Dataset: spectrograms_split (GitHub, yildiramdsa/sleep_apnea_classification_via_eeg_spectrograms_and_deep_learning). Classes: mild, moderate, normal, severe.

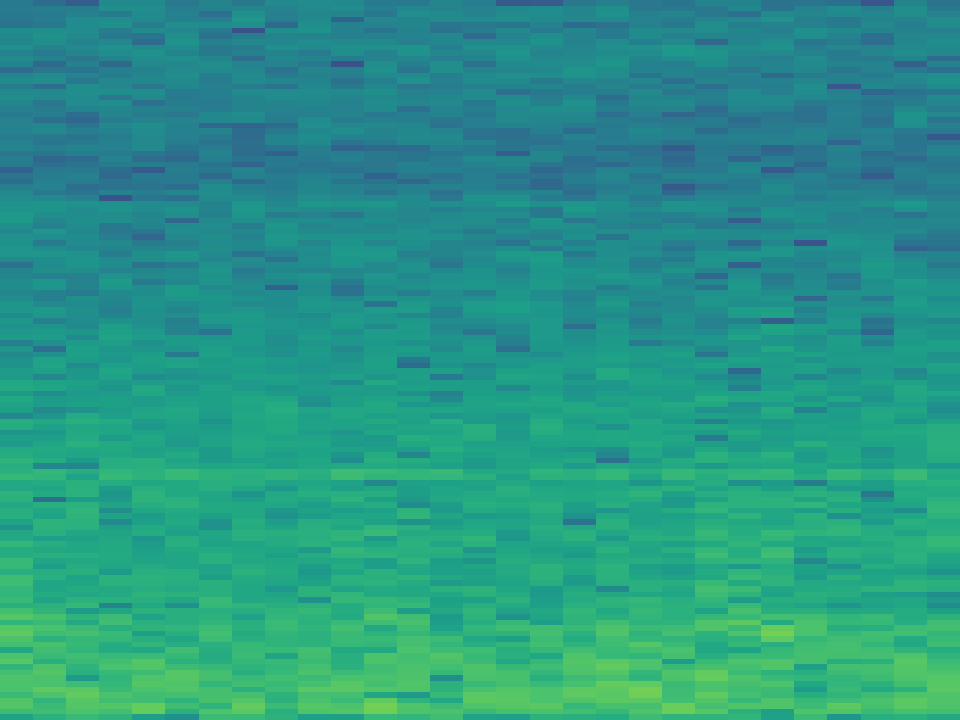
Label: moderate

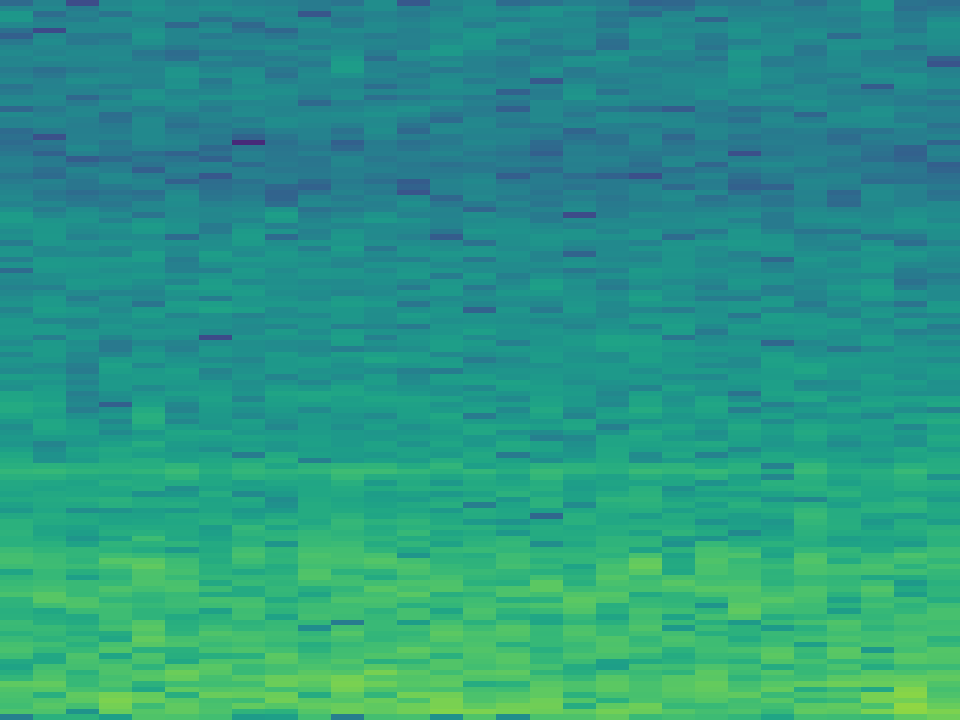
Label: mild

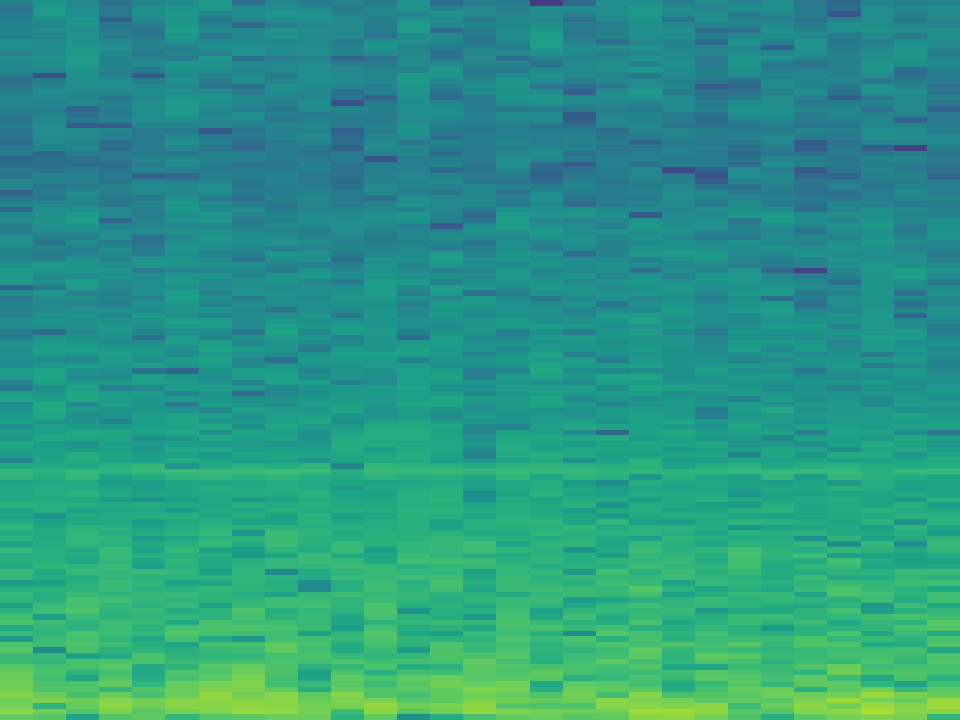
Label: severe

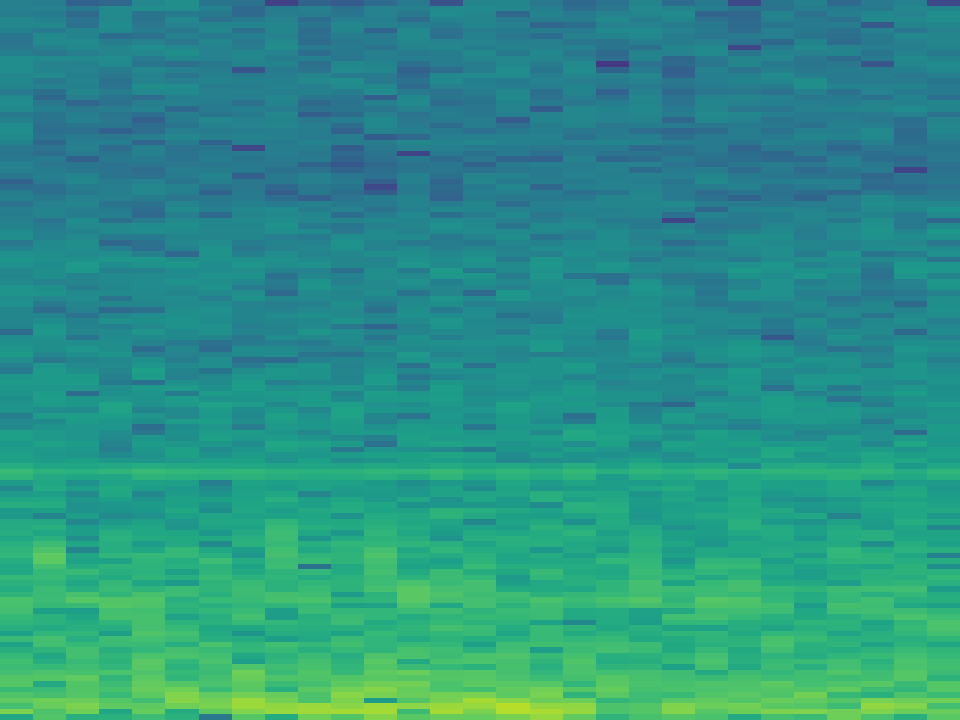
Label: normal

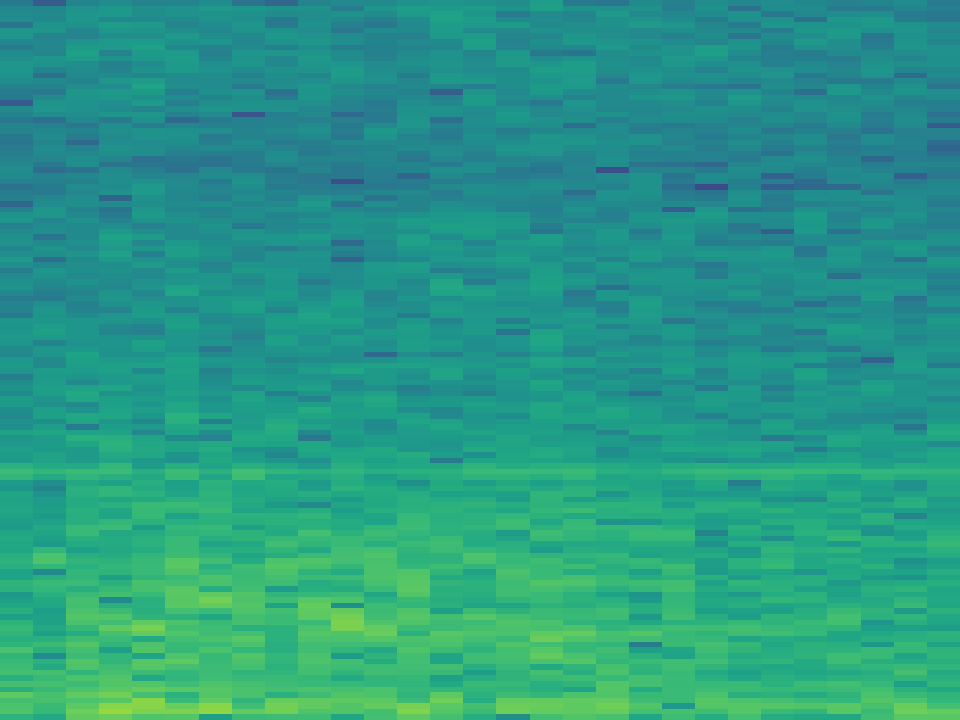
Label: normal

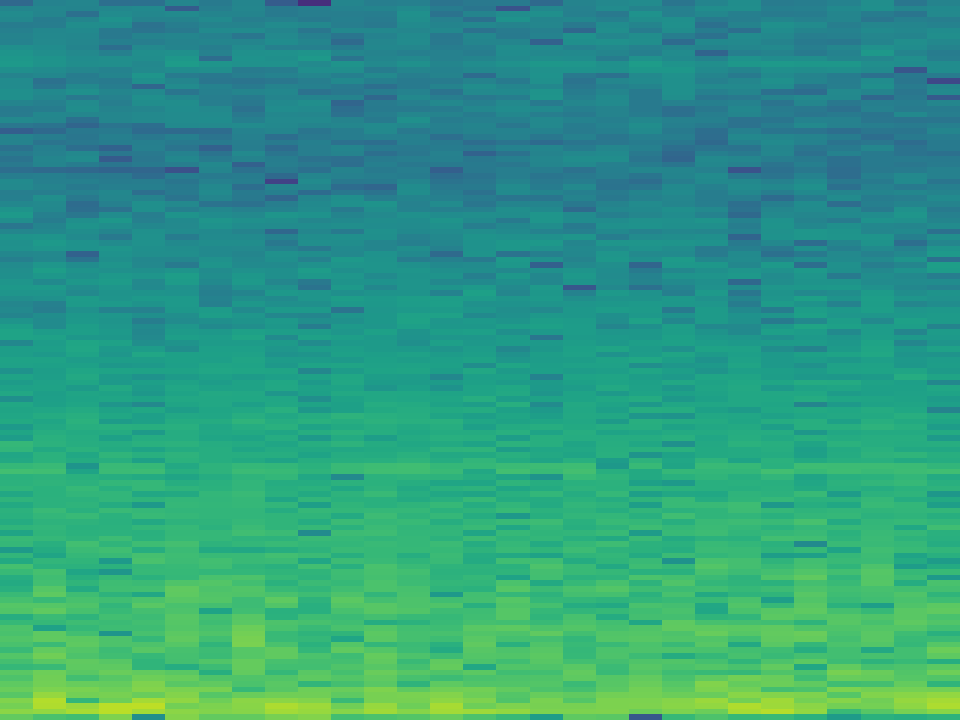
Label: mild
